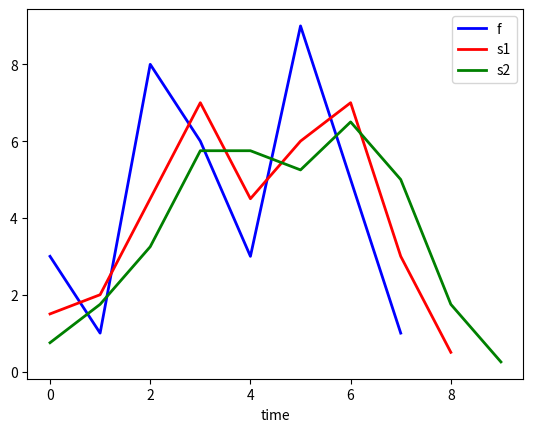

Reproduce this figure in Python.
from __future__ import division

import numpy as np
import matplotlib.pyplot as plt

f = [3, 1, 8, 6, 3, 9, 5, 1]
s1 = [1.5, 2, 4.5, 7, 4.5, 6, 7, 3, 0.5]
s2 = [0.75, 1.75, 3.25, 5.75, 5.75, 5.25, 6.5, 5, 1.75, 0.25]
a = np.arange(len(f))
plt.plot(a, f, 'b-', label='f', linewidth=2)
b = np.arange(len(s1))
plt.plot(b, s1, 'r-', label='s1', linewidth=2)
c = np.arange(len(s2))
plt.plot(c, s2, 'g-', label='s2', linewidth=2)
plt.legend()
plt.xlabel('time')
plt.show()
